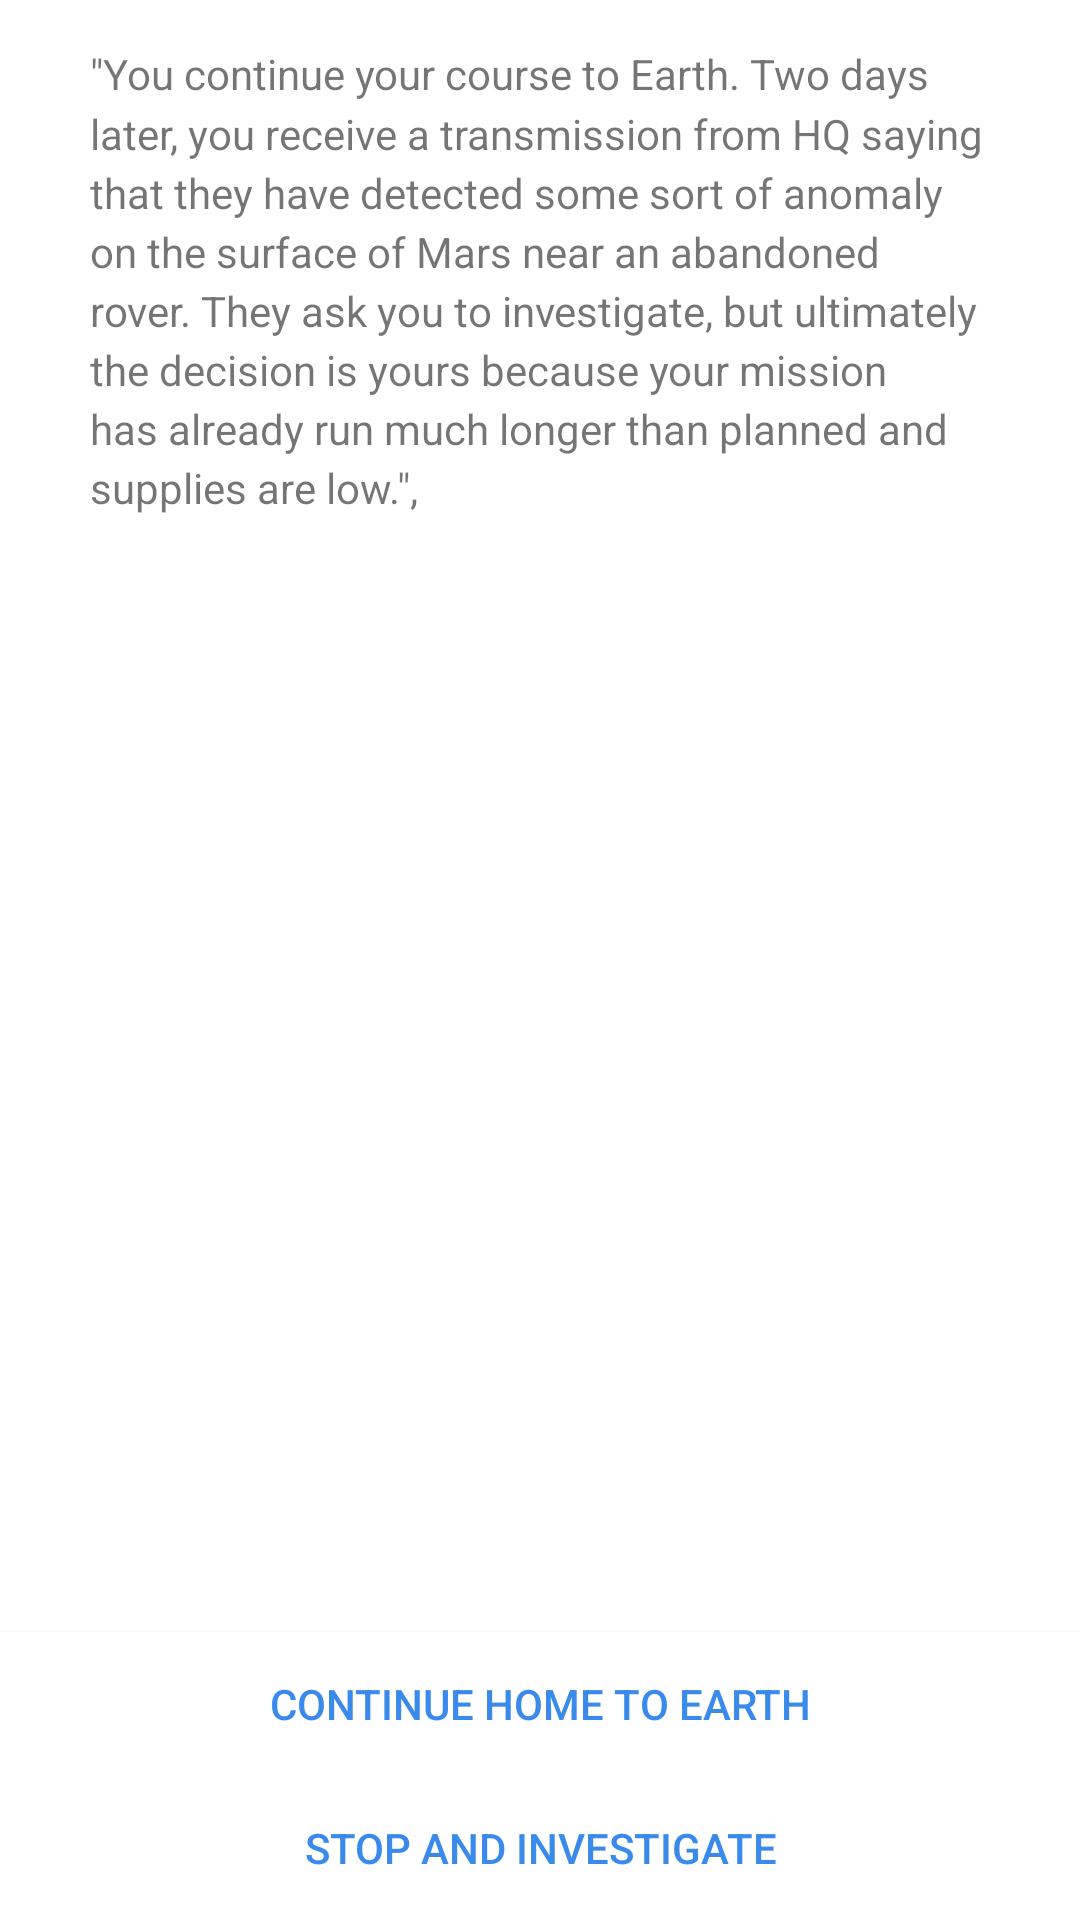

Layout XML and referenced resources for this Android screen:
<!-- AndroidManifest.xml: application theme AppTheme -->
<!-- res/layout/activity_story.xml -->
<RelativeLayout xmlns:android="http://schemas.android.com/apk/res/android"
    xmlns:tools="http://schemas.android.com/tools" android:layout_width="match_parent"
    android:layout_height="match_parent"
    tools:context="kidouchi.interactivestoryapp.ui.StoryActivity"
    android:background="@android:color/white">

    <ImageView
        android:layout_width="match_parent"
        android:layout_height="wrap_content"
        android:id="@+id/storyImageView"
        android:layout_alignParentTop="true"
        android:layout_alignParentStart="true"
        android:src="@drawable/page0"
        android:adjustViewBounds="true"
        android:scaleType="fitXY" />

    <TextView
        android:layout_width="match_parent"
        android:layout_height="wrap_content"
        android:text="&quot;You continue your course to Earth. Two days later, you receive a transmission from HQ saying that they have detected some sort of anomaly on the surface of Mars near an abandoned rover. They ask you to investigate, but ultimately the decision is yours because your mission has already run much longer than planned and supplies are low.&quot;,"
        android:id="@+id/storyTextView"
        android:layout_below="@+id/storyImageView"
        android:layout_alignStart="@+id/storyImageView"
        android:paddingLeft="30dp"
        android:paddingRight="30dp"
        android:paddingTop="15dp"
        android:lineSpacingMultiplier="1.2" />

    <Button
        android:layout_width="match_parent"
        android:layout_height="wrap_content"
        android:text="Stop and investigate"
        android:id="@+id/choiceButton2"
        android:layout_alignParentBottom="true"
        android:layout_alignParentStart="true"
        android:background="@android:color/white"
        android:textColor="#FF3A8AEC" />

    <Button
        android:layout_width="match_parent"
        android:layout_height="wrap_content"
        android:text="Continue home to Earth"
        android:id="@+id/choiceButton1"
        android:layout_above="@+id/choiceButton2"
        android:layout_alignParentStart="true"
        android:background="@android:color/white"
        android:textColor="#FF3A8AEC" />


</RelativeLayout>
<!-- resources referenced by this layout -->
<resources>
  <style name="AppTheme" parent="android:Theme.Holo.Light.NoActionBar">
          
  
      </style>
</resources>
